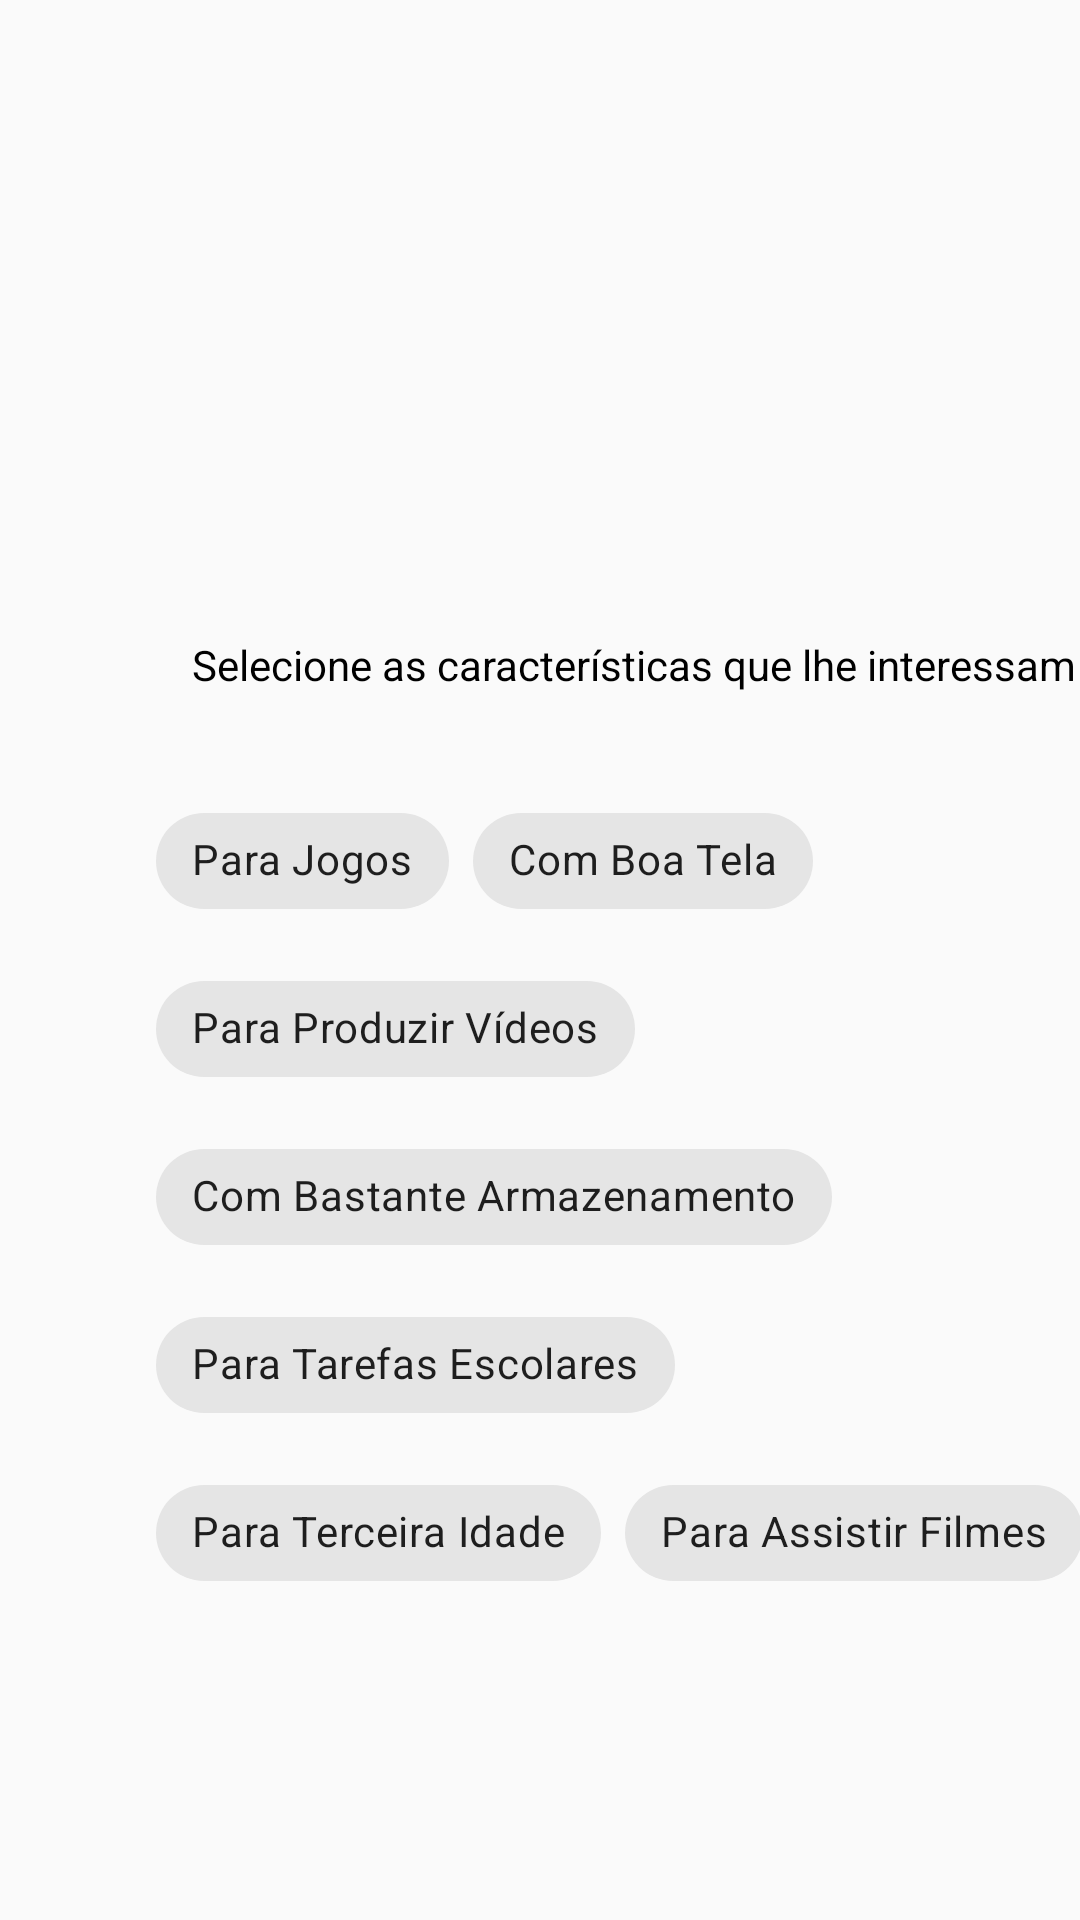

Android layout source for this screen:
<!-- AndroidManifest.xml: application theme Theme.Projeto_android23_PegaInfo -->
<!-- res/layout/tela_principal_home_montar_notebooks.xml -->
<?xml version="1.0" encoding="utf-8"?>
<ScrollView xmlns:android="http://schemas.android.com/apk/res/android"
    xmlns:app="http://schemas.android.com/apk/res-auto"
    xmlns:tools="http://schemas.android.com/tools"
    android:layout_width="match_parent"
    android:layout_height="match_parent"
    tools:layout_editor_absoluteX="1dp"
    tools:layout_editor_absoluteY="1dp">

    <androidx.constraintlayout.widget.ConstraintLayout
        android:layout_width="match_parent"
        android:layout_height="wrap_content">

        <HorizontalScrollView
            android:id="@+id/scrlv_produtos_Montagem_notebooks"
            android:layout_width="wrap_content"
            android:layout_height="168dp"
            android:layout_marginTop="32dp"
            app:layout_constraintStart_toStartOf="parent"
            app:layout_constraintTop_toTopOf="parent">

            <androidx.constraintlayout.widget.ConstraintLayout
                android:id="@+id/scrlLay_produtos_Montagem_notebooks"
                android:layout_width="wrap_content"
                android:layout_height="match_parent">

            </androidx.constraintlayout.widget.ConstraintLayout>
        </HorizontalScrollView>

        <TextView
            android:id="@+id/txv_selecione_caracteristicas3"
            android:layout_width="wrap_content"
            android:layout_height="wrap_content"
            android:layout_marginStart="64dp"
            android:layout_marginTop="212dp"
            android:text="@string/selecione_as_caracter_sitcas_que_lhe_interessam"
            android:textColor="@color/tema"
            app:layout_constraintStart_toStartOf="parent"
            app:layout_constraintTop_toTopOf="parent" />

        <com.google.android.material.chip.ChipGroup
            android:layout_width="323dp"
            android:layout_height="wrap_content"
            android:layout_marginStart="52dp"
            android:layout_marginTop="32dp"
            android:theme="@style/Theme.MaterialComponents.Light"
            app:chipSpacing="8dp"
            app:layout_constraintStart_toStartOf="parent"
            app:layout_constraintTop_toBottomOf="@+id/txv_selecione_caracteristicas3">

            <com.google.android.material.chip.Chip
                android:id="@+id/chip_notebooks_jogos"
                android:layout_width="wrap_content"
                android:layout_height="wrap_content"
                android:text="@string/para_jogos"
                android:theme="@style/Theme.MaterialComponents.Light" />

            <com.google.android.material.chip.Chip
                android:id="@+id/chip_notebooks_tela"
                android:layout_width="wrap_content"
                android:layout_height="wrap_content"
                android:text="@string/com_boa_tela"
                android:theme="@style/Theme.MaterialComponents.Light" />

            <com.google.android.material.chip.Chip
                android:id="@+id/chip_notebooks_ssd"
                android:layout_width="wrap_content"
                android:layout_height="wrap_content"
                android:text="@string/mais_r_pido"
                android:theme="@style/Theme.MaterialComponents.Light" />

            <com.google.android.material.chip.Chip
                android:id="@+id/chip_notebooks_memoria"
                android:layout_width="wrap_content"
                android:layout_height="wrap_content"
                android:text="@string/com_bastante_mem_ria"
                android:theme="@style/Theme.MaterialComponents.Light" />

            <com.google.android.material.chip.Chip
                android:id="@+id/chip_notebooks_escola"
                android:layout_width="wrap_content"
                android:layout_height="wrap_content"
                android:text="@string/para_tarefas_escolares" />

            <com.google.android.material.chip.Chip
                android:id="@+id/chip_notebooks_idoso"
                android:layout_width="wrap_content"
                android:layout_height="wrap_content"
                android:text="@string/para_terceira_idade" />

            <com.google.android.material.chip.Chip
                android:id="@+id/chip_notebooks_filmes"
                android:layout_width="wrap_content"
                android:layout_height="wrap_content"
                android:text="@string/para_assistir_filmes" />

        </com.google.android.material.chip.ChipGroup>

    </androidx.constraintlayout.widget.ConstraintLayout>
</ScrollView>
<!-- resources referenced by this layout -->
<resources>
  <color name="tema">#FF000000</color>
  <string name="com_bastante_mem_ria">Com Bastante Armazenamento</string>
  <string name="com_boa_tela">Com Boa Tela</string>
  <string name="mais_r_pido">Para Produzir Vídeos</string>
  <string name="para_assistir_filmes">Para Assistir Filmes</string>
  <string name="para_jogos">Para Jogos</string>
  <string name="para_tarefas_escolares">Para Tarefas Escolares</string>
  <string name="para_terceira_idade">Para Terceira Idade</string>
  <string name="selecione_as_caracter_sitcas_que_lhe_interessam">Selecione as características que lhe interessam</string>
  <style name="Theme.Projeto_android23_PegaInfo" parent="Theme.AppCompat.DayNight.NoActionBar">
          
          <item name="colorPrimary">@color/black</item>
          <item name="colorPrimaryVariant">@color/purple_700</item>
          <item name="colorOnPrimary">@color/white</item>
          
          <item name="colorSecondary">@color/teal_200</item>
          <item name="colorSecondaryVariant">@color/teal_700</item>
          <item name="colorOnSecondary">@color/black</item>
          
          <item name="android:statusBarColor" tools:targetApi="l">?attr/colorPrimaryVariant</item>
          
          <item name="android:textColorHint">@color/hint_Color</item>
          <item name="android:textColor">@color/tema</item>
      </style>
  <color name="black">#FF000000</color>
  <color name="purple_700">#FF3700B3</color>
  <color name="white">#FFFFFFFF</color>
  <color name="teal_200">#FF03DAC5</color>
  <color name="teal_700">#FF018786</color>
  <color name="hint_Color">#FF757575</color>
</resources>
